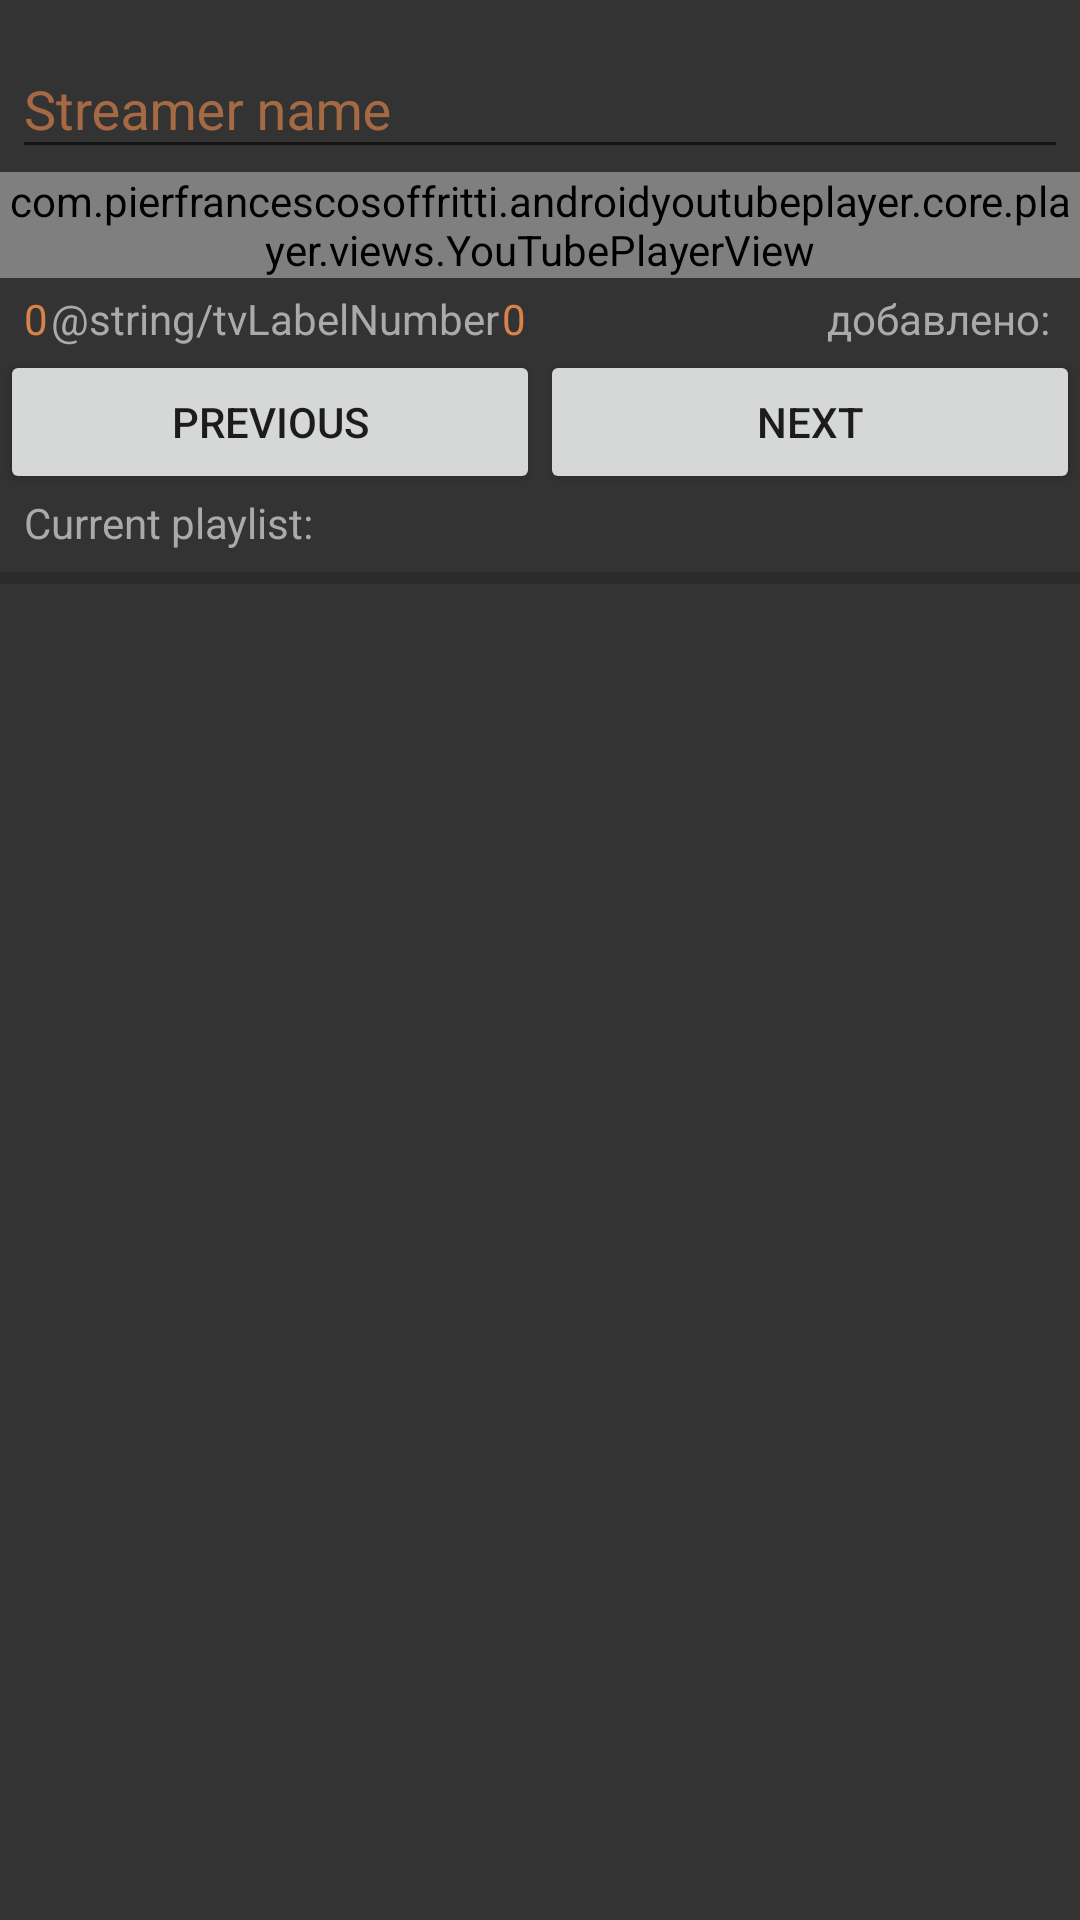

This screen was rendered from an Android layout file. Write that file and the resources it references.
<!-- AndroidManifest.xml: application theme AppTheme -->
<!-- res/layout/activity_main.xml -->
<?xml version="1.0" encoding="utf-8"?>
<androidx.constraintlayout.widget.ConstraintLayout xmlns:android="http://schemas.android.com/apk/res/android"
    xmlns:app="http://schemas.android.com/apk/res-auto"
    xmlns:tools="http://schemas.android.com/tools"
    android:layout_width="match_parent"
    android:layout_height="match_parent"
    android:background="@color/colorBackground"
    tools:context=".MainActivity">

    <com.google.android.material.textfield.TextInputLayout
        android:id="@+id/textInputLayout"
        android:layout_width="0dp"
        android:layout_height="wrap_content"
        android:layout_marginStart="4dp"
        android:layout_marginTop="4dp"
        android:layout_marginEnd="4dp"
        android:textColorHint="@color/colorPrimary60"
        app:layout_constraintEnd_toEndOf="parent"
        app:layout_constraintStart_toStartOf="parent"
        app:layout_constraintTop_toTopOf="parent">

        <com.google.android.material.textfield.TextInputEditText
            android:id="@+id/teStreamerName"
            android:layout_width="match_parent"
            android:layout_height="wrap_content"
            android:hint="@string/teStreamerNameHint"
            android:singleLine="true"
            android:textColor="@color/colorPrimary100" />
    </com.google.android.material.textfield.TextInputLayout>

    <com.pierfrancescosoffritti.androidyoutubeplayer.core.player.views.YouTubePlayerView
        android:id="@+id/youtube_player_view"
        android:layout_width="match_parent"
        android:layout_height="wrap_content"

        android:layout_marginTop="1dp"
        app:autoPlay="false"
        app:layout_constraintEnd_toEndOf="parent"
        app:layout_constraintStart_toStartOf="parent"
        app:layout_constraintTop_toBottomOf="@+id/textInputLayout"
        app:showFullScreenButton="false"
        app:videoId="" />

    <TextView
        android:id="@+id/tvSongNumber"
        android:layout_width="wrap_content"
        android:layout_height="wrap_content"
        android:layout_marginStart="8dp"
        android:layout_marginTop="4dp"
        android:maxEms="4"
        android:maxLines="1"
        android:text="0"
        android:textAlignment="textStart"
        android:textColor="@color/colorPrimary87"
        app:layout_constraintEnd_toStartOf="@+id/tvLabelNumber"
        app:layout_constraintStart_toStartOf="parent"
        app:layout_constraintTop_toBottomOf="@+id/youtube_player_view" />

    <TextView
        android:id="@+id/tvLabelNumber"
        android:layout_width="wrap_content"
        android:layout_height="wrap_content"
        android:layout_marginStart="1dp"
        android:layout_marginTop="4dp"
        android:layout_marginEnd="1dp"
        android:text="@string/tvLabelNumber"
        android:textColor="@color/colorWhite"
        app:layout_constraintEnd_toStartOf="@+id/tvMaxSongNumber"
        app:layout_constraintStart_toEndOf="@+id/tvSongNumber"
        app:layout_constraintTop_toBottomOf="@+id/youtube_player_view" />

    <TextView
        android:id="@+id/tvMaxSongNumber"
        android:layout_width="0dp"
        android:layout_height="wrap_content"
        android:layout_marginTop="4dp"
        android:layout_marginEnd="1dp"
        android:maxEms="4"
        android:maxLines="1"
        android:text="0"
        android:textAlignment="textStart"
        android:textColor="@color/colorPrimary87"
        app:layout_constraintEnd_toStartOf="@+id/tvLabelUsername"
        app:layout_constraintStart_toEndOf="@+id/tvLabelNumber"
        app:layout_constraintTop_toBottomOf="@+id/youtube_player_view" />

    <TextView
        android:id="@+id/tvLabelUsername"
        android:layout_width="wrap_content"
        android:layout_height="wrap_content"
        android:layout_marginTop="4dp"
        android:layout_marginEnd="1dp"
        android:text="@string/tvLabelUsername"
        android:textColor="@color/colorWhite"
        app:layout_constraintEnd_toStartOf="@+id/tvSongUsername"
        app:layout_constraintStart_toEndOf="@+id/tvMaxSongNumber"
        app:layout_constraintTop_toBottomOf="@+id/youtube_player_view" />

    <TextView
        android:id="@+id/tvSongUsername"
        android:layout_width="wrap_content"
        android:layout_height="wrap_content"
        android:layout_marginStart="1dp"
        android:layout_marginTop="4dp"
        android:layout_marginEnd="8dp"
        android:maxEms="10"
        android:maxLines="1"
        android:textAlignment="textStart"
        android:textColor="@color/colorPrimary60"
        app:layout_constraintEnd_toEndOf="parent"
        app:layout_constraintStart_toEndOf="@+id/tvLabelUsername"
        app:layout_constraintTop_toBottomOf="@+id/youtube_player_view" />

    <Button
        android:id="@+id/btnPrevSong"
        android:layout_width="0dp"
        android:layout_height="wrap_content"
        android:layout_marginTop="1dp"
        android:onClick="btnPrevSongOnClick"
        android:text="@string/btnPrevSong"
        app:layout_constraintEnd_toStartOf="@+id/btnNextSong"
        app:layout_constraintStart_toStartOf="parent"
        app:layout_constraintTop_toBottomOf="@+id/tvSongUsername" />

    <Button
        android:id="@+id/btnNextSong"
        android:layout_width="0dp"
        android:layout_height="wrap_content"
        android:layout_marginTop="1dp"
        android:onClick="btnNextSongOnClick"
        android:text="@string/btnNextSong"
        app:layout_constraintEnd_toEndOf="parent"
        app:layout_constraintStart_toEndOf="@+id/btnPrevSong"
        app:layout_constraintTop_toBottomOf="@+id/tvSongUsername" />

    <TextView
        android:id="@+id/tvLabelCurrentPlaylistType"
        android:layout_width="wrap_content"
        android:layout_height="wrap_content"
        android:layout_marginStart="8dp"
        android:layout_marginEnd="1dp"
        android:text="@string/tvLabelCurrentPlaylistType"
        android:textColor="@color/colorWhite"
        app:layout_constraintEnd_toStartOf="@+id/tvCurrentPlaylistType"
        app:layout_constraintStart_toStartOf="parent"
        app:layout_constraintTop_toBottomOf="@+id/btnPrevSong" />

    <TextView
        android:id="@+id/tvCurrentPlaylistType"
        android:layout_width="0dp"
        android:layout_height="wrap_content"
        android:layout_marginStart="1dp"
        android:layout_marginEnd="8dp"
        android:maxEms="10"
        android:maxLines="1"
        android:textAlignment="textStart"
        android:textColor="@color/colorPrimary87"
        app:layout_constraintBottom_toTopOf="@+id/pbPlaylistUpdating"
        app:layout_constraintEnd_toEndOf="parent"
        app:layout_constraintStart_toEndOf="@+id/tvLabelCurrentPlaylistType"
        app:layout_constraintTop_toBottomOf="@+id/btnNextSong" />

    <ProgressBar
        android:id="@+id/pbPlaylistUpdating"
        style="?android:attr/progressBarStyleHorizontal"
        android:layout_width="0dp"
        android:layout_height="wrap_content"
        android:layout_marginTop="1dp"
        app:layout_constraintBottom_toTopOf="@+id/lvPlaylist"
        app:layout_constraintEnd_toEndOf="parent"
        app:layout_constraintStart_toStartOf="parent"
        app:layout_constraintTop_toBottomOf="@+id/tvCurrentPlaylistType" />

    <ListView
        android:id="@+id/lvPlaylist"
        android:layout_width="0dp"
        android:layout_height="0dp"
        android:scrollbarAlwaysDrawVerticalTrack="true"
        android:scrollbarStyle="insideOverlay"
        android:scrollbars="vertical"
        app:layout_constraintBottom_toBottomOf="parent"
        app:layout_constraintEnd_toEndOf="parent"
        app:layout_constraintStart_toStartOf="parent"
        app:layout_constraintTop_toBottomOf="@+id/pbPlaylistUpdating" />

    <ProgressBar
        android:id="@+id/pbPlaylistLoading"
        style="?android:attr/progressBarStyle"
        android:layout_width="0dp"
        android:layout_height="0dp"
        app:layout_constraintBottom_toBottomOf="parent"
        app:layout_constraintEnd_toEndOf="parent"
        app:layout_constraintStart_toStartOf="parent"
        app:layout_constraintTop_toTopOf="@+id/lvPlaylist" />

</androidx.constraintlayout.widget.ConstraintLayout>
<!-- resources referenced by this layout -->
<resources>
  <color name="colorBackground">#333</color>
  <color name="colorPrimary100">#FFF18E4E</color>
  <color name="colorPrimary60">#99F18E4E</color>
  <color name="colorPrimary87">#DEF18E4E</color>
  <color name="colorWhite">#AAA</color>
  <string name="btnNextSong">Next</string>
  <string name="btnPrevSong">Previous</string>
  <string name="teStreamerNameHint">Streamer name</string>
  <string name="tvLabelCurrentPlaylistType">Current playlist: </string>
  <string name="tvLabelUsername">добавлено: </string>
  <style name="AppTheme" parent="Theme.AppCompat.Light.DarkActionBar">
          
          <item name="colorPrimary">@color/colorPrimary60</item>
          <item name="colorPrimaryDark">@color/colorPrimary87</item>
          <item name="colorAccent">@color/colorPrimary100</item>
      </style>
</resources>
